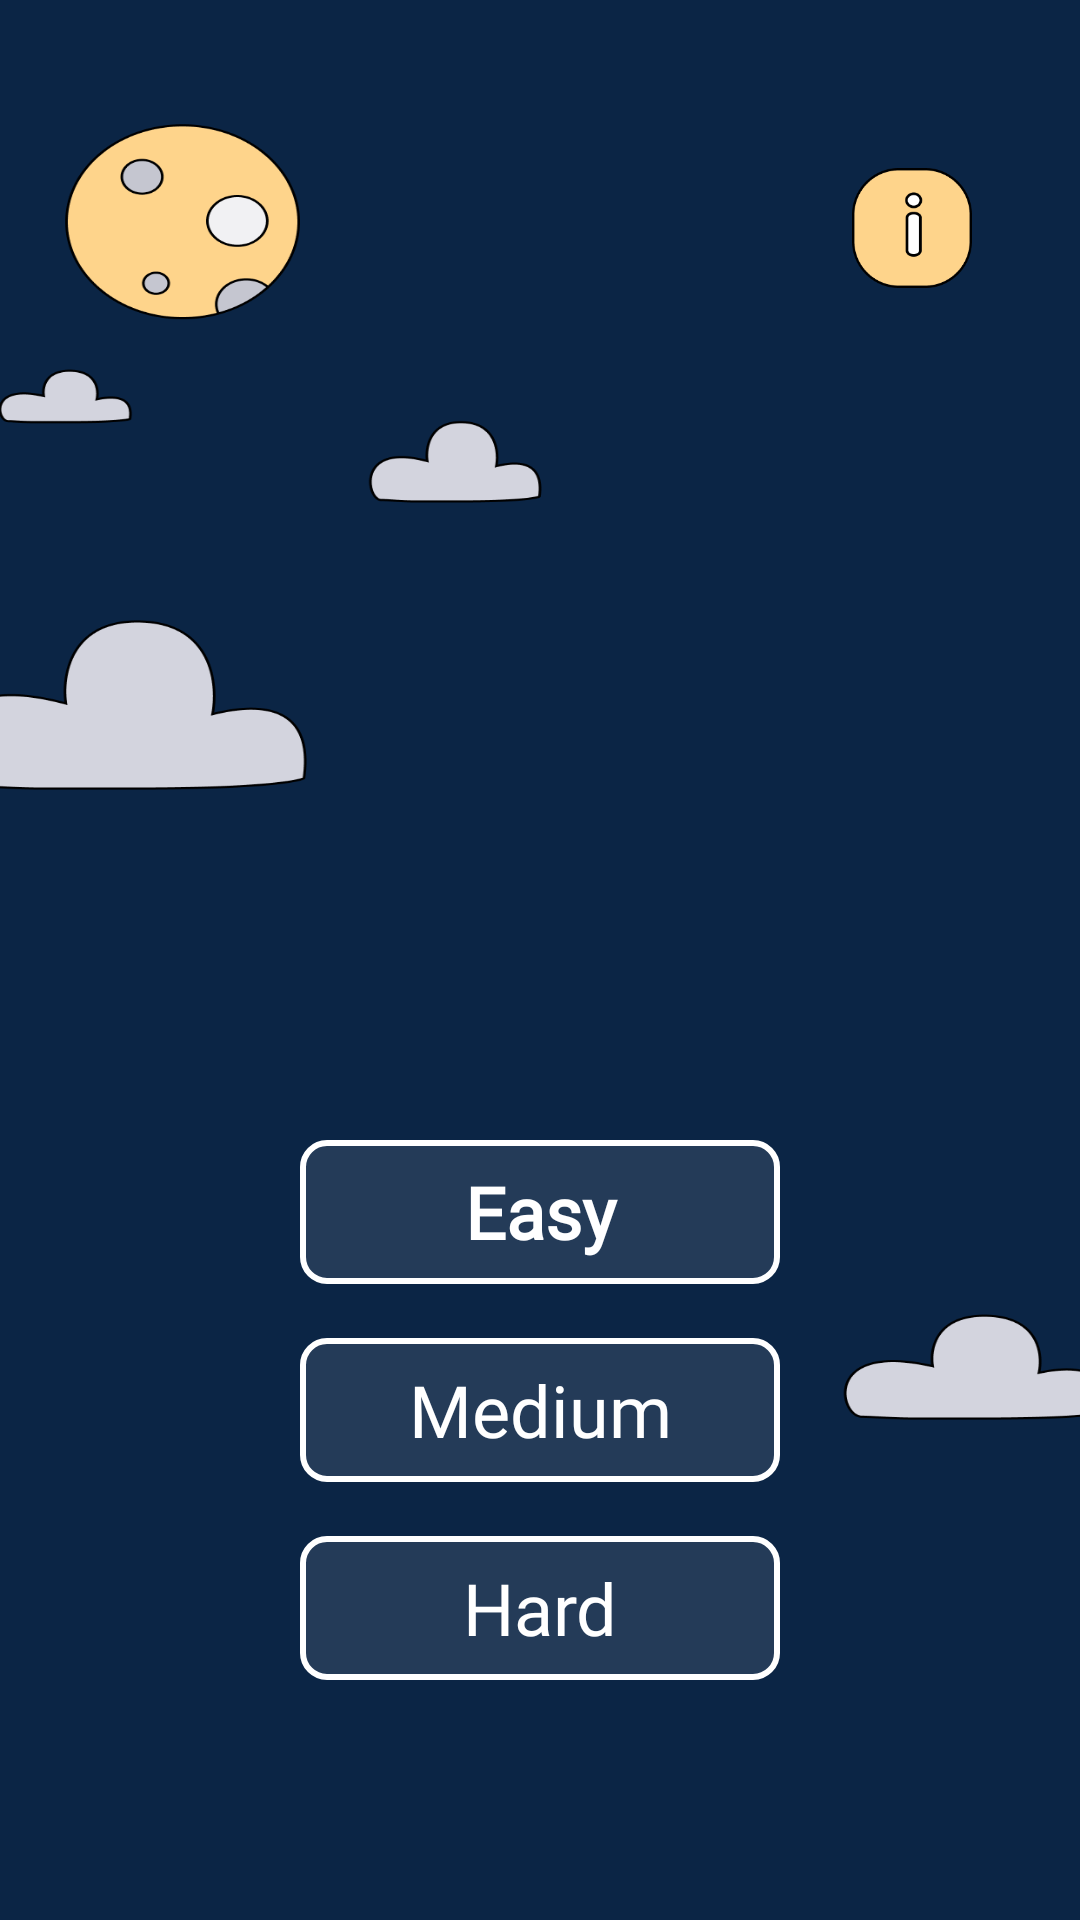

The Android layout XML behind this screen, and the referenced resources:
<!-- AndroidManifest.xml: application theme Theme.MindMatch -->
<!-- res/layout/screen_menu.xml -->
<?xml version="1.0" encoding="utf-8"?>
<androidx.constraintlayout.widget.ConstraintLayout xmlns:android="http://schemas.android.com/apk/res/android"
    xmlns:tools="http://schemas.android.com/tools"
    android:layout_width="match_parent"
    android:layout_height="match_parent"
    android:background="@drawable/menuwka"
    xmlns:app="http://schemas.android.com/apk/res-auto">

    <View
        android:id="@+id/above"
        android:layout_width="match_parent"
        android:layout_height="40dp"
        app:layout_constraintStart_toStartOf="parent"
        app:layout_constraintEnd_toEndOf="parent"
        app:layout_constraintTop_toTopOf="parent"/>

    <ImageView
        android:id="@+id/info_go"
        android:layout_width="40dp"
        android:layout_height="40dp"
        android:layout_marginTop="16dp"
        android:layout_marginEnd="36dp"
        android:src="@drawable/data"
        app:layout_constraintEnd_toEndOf="parent"
        app:layout_constraintTop_toBottomOf="@id/above" />

    <ImageView
        android:id="@+id/img"
        android:layout_width="0dp"
        android:layout_height="0dp"
        android:layout_marginTop="324dp"
        app:layout_constraintEnd_toEndOf="parent"
        app:layout_constraintHorizontal_bias="0.0"
        app:layout_constraintStart_toStartOf="parent"
        app:layout_constraintTop_toTopOf="parent" />

    <androidx.appcompat.widget.AppCompatButton
        android:id="@+id/easy"
        android:layout_width="match_parent"
        android:layout_height="48sp"
        android:layout_marginTop="56dp"
        android:layout_marginHorizontal="100dp"
        android:background="@drawable/bg_btns"
        android:text="Easy"
        android:fontFamily="@font/bbold"
        android:textStyle="bold"
        android:textSize="24dp"
        android:textAllCaps="false"
        android:textColor="@color/white"
        app:layout_constraintEnd_toEndOf="parent"
        app:layout_constraintStart_toStartOf="parent"
        app:layout_constraintTop_toBottomOf="@id/img"
        app:layout_constraintVertical_bias="0.617" />

    <androidx.appcompat.widget.AppCompatButton
        android:id="@+id/medium"
        android:layout_width="match_parent"
        android:layout_height="48sp"
        android:layout_marginHorizontal="100dp"
        android:text="Medium"
        android:textSize="24dp"
        android:textAllCaps="false"
        android:fontFamily="@font/bbold"
        android:layout_marginTop="18sp"
        android:textColor="@color/white"
        android:background="@drawable/bg_btns"
        app:layout_constraintTop_toBottomOf="@id/easy"
        app:layout_constraintStart_toStartOf="@id/easy"
        app:layout_constraintEnd_toEndOf="@id/easy"/>

    <androidx.appcompat.widget.AppCompatButton
        android:id="@+id/hard"
        android:layout_width="match_parent"
        android:layout_height="48sp"
        android:layout_marginTop="18sp"
        android:fontFamily="@font/bbold"
        android:layout_marginHorizontal="100dp"
        android:background="@drawable/bg_btns"
        android:text="Hard"
        android:textSize="24dp"
        android:textAllCaps="false"
        android:textColor="@color/white"
        app:layout_constraintTop_toBottomOf="@id/medium"
        app:layout_constraintStart_toStartOf="@id/medium"
        app:layout_constraintEnd_toEndOf="@id/medium"/>

</androidx.constraintlayout.widget.ConstraintLayout>
<!-- resources referenced by this layout -->
<resources>
  <color name="white">#FFFFFFFF</color>
  <!-- drawable bg_btns (drawable) -->
  <?xml version="1.0" encoding="utf-8"?>
  <shape android:shape="rectangle" xmlns:android="http://schemas.android.com/apk/res/android">
  <stroke android:width="2dp" android:color="@color/white"/>
      <corners android:radius="8dp"/>
      <solid android:color="#1AFFFFFF"/>
  </shape>
  <!-- drawable data: png bitmap (drawable, 5021 bytes) -->
  <!-- drawable menuwka: png bitmap (drawable, 49695 bytes) -->
  <style name="Theme.MindMatch" parent="Base.Theme.MindMatch" />
  <style name="Base.Theme.MindMatch" parent="Theme.Material3.DayNight.NoActionBar">
          
         // <item name="android:windowTranslucentStatus">true</item>
          <item name="android:windowTranslucentNavigation">true</item>
          <item name="android:statusBarColor">@android:color/transparent</item>
          <item name="android:navigationBarColor">@android:color/transparent</item>
          <item name="android:windowLightNavigationBar">true</item>
          <item name="android:windowLightStatusBar">true</item>
  
  
      </style>
</resources>
